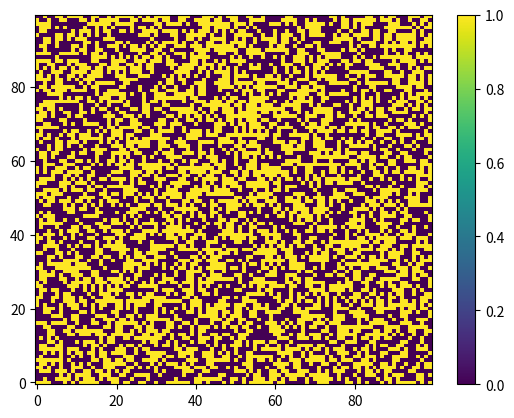

The matplotlib source for this figure:
import matplotlib.pyplot as plt
import numpy as np
import math
import scipy.stats
import random

# creates an NxN array of 1's and 0's with an expected percent of p 1's

# another method is to pick array indexes at random and place 1's until quota is filled
# the the rest with 0's
# However this might be harder to scale to having clustering of numbers
N = 100
p = .5
c = 1 # cluster
map = []

def generateRandomMap():
    global map
    map = []
    num0 = N*N*(1-p)    # quota of 0's
    num1 = N*N*p       # quota of 1's
    for i in range(N):
        row = []
        for j in range(N):
            # Fill in an element with a 1 or 0 determined by a bernoilli random variable
            # Probabily is based on past values which have been filled in
            P = num1/(num0 + num1)  # local probability
            #print(P)
            rand = random.uniform(0, 1) # generate random number
            if(rand < P):
                row.append(1)
                num1 -= 1
                #print(1)
            else:
                row.append(0)
                num0 -= 1
                #print(0)
        map.append(row)



def generateClusterMap():
    # same as generateRandomMap but prioritizes same as neighbors
    global map
    map = []
    num0 = N*N*(1-p)    # quota of 0's
    num1 = N*N*p       # quota of 1's
    for i in range(N):
        row = []
        prev = -1
        for j in range(N):
            # Fill in an element with a 1 or 0 determined by a bernoilli random variable
            # Probabily is based on past values which have been filled in
            P = num1/(num0 + num1)  # local probability

            # probaility weight based on an exponential function f(p,c) = p^1/c
            # higher c -> higher f
            # f(0, c) = 0,  f(1, c) = 1  This condition must hold for any f
            if(i == 0):
                if(prev == 1):
                    P = P**(1/c)
                if(prev == 0):
                    P = 1 - (1-P)**(1/c)
            # lots of boundary conditions
            else:
                if(j == 0):
                    if(map[i-1][j] == 1):
                        P = P**(1/c)
                    if(map[i-1][j] == 0):
                        P = 1 - (1-P)**(1/c)
                else:
                    if(map[i-1][j] == 1 and prev == 1):
                        P = P**(1/c)
                    if(map[i-1][j] == 0 and prev == 0):
                        P = 1 - (1-P)**(1/c)

            #print(P)
            rand = random.uniform(0, 1) # generate random number
            if(rand < P):
                row.append(1)
                num1 -= 1
                prev = 1
            else:
                row.append(0)
                num0 -= 1
                prev = 0
        map.append(row)
    print(num0)
    print(num1)



def numNeighbors(): # checks number of differnet neighbors
    count = 0
    for i in range(1, N-1, 1):
        for j in range(1, N-1, 1):
            if(map[i][j] == map[i-1][j]):
                count += 1
            if(map[i][j] == map[i+1][j]):
                count += 1
            if(map[i][j] == map[i][j-1]):
                count += 1
            if(map[i][j] == map[i][j+1]):
                count += 1
    print(count)


#generateRandomMap()
generateClusterMap()
numNeighbors()


x = np.arange(0, N, 1)
y = np.arange(0, N, 1)
x, y = np.meshgrid(x, y)

plt.pcolormesh(x, y, map)
plt.colorbar() #need a colorbar to show the intensity scale
plt.show() #boom
